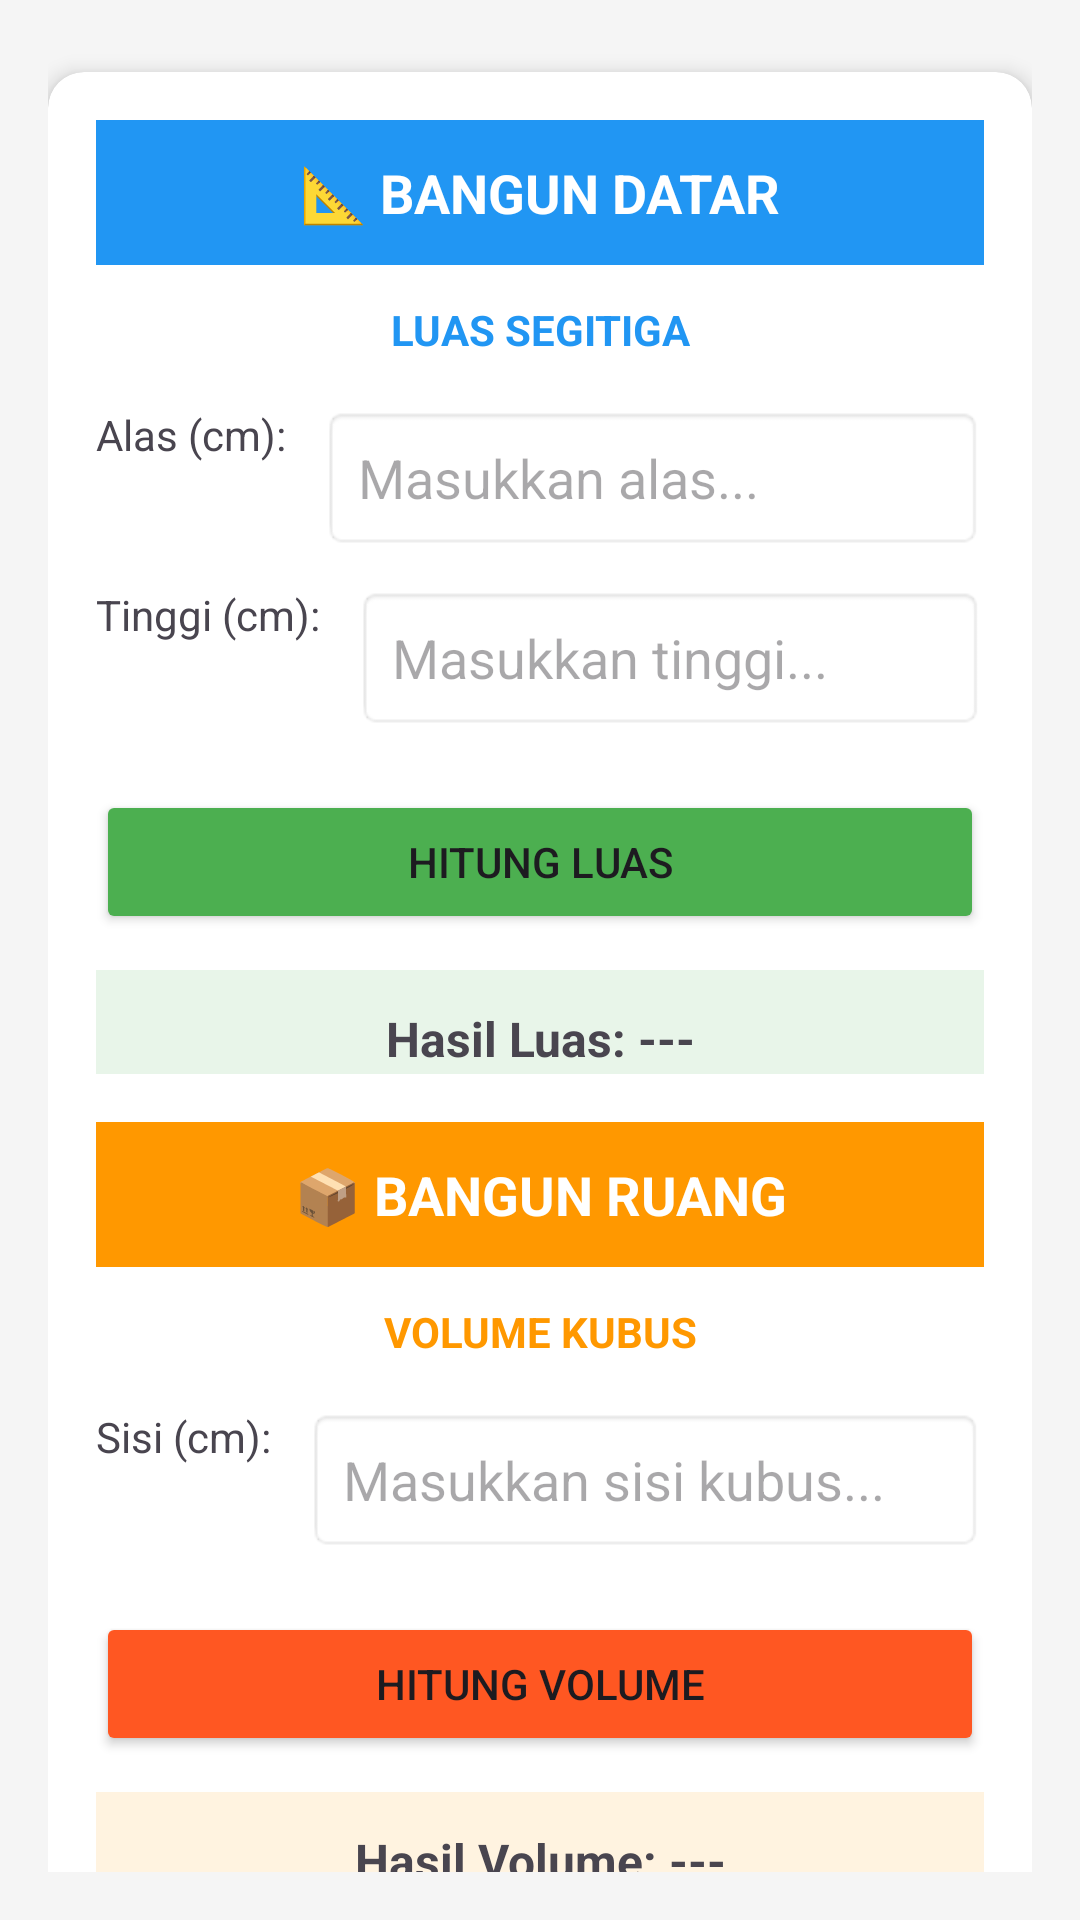

This screen was rendered from an Android layout file. Write that file and the resources it references.
<!-- AndroidManifest.xml: application theme Theme.Nopiswirl -->
<!-- res/layout/activity_second.xml -->
<?xml version="1.0" encoding="utf-8"?>
<androidx.constraintlayout.widget.ConstraintLayout
    xmlns:android="http://schemas.android.com/apk/res/android"
    xmlns:app="http://schemas.android.com/apk/res-auto"
    xmlns:tools="http://schemas.android.com/tools"
    android:layout_width="match_parent"
    android:layout_height="match_parent"
    android:padding="16dp"
    android:background="#F5F5F5"
    tools:context=".tugas_2.SecondActivity">

    
    
    

    
    <androidx.cardview.widget.CardView
        android:id="@+id/cardDatar"
        android:layout_width="0dp"
        android:layout_height="wrap_content"
        app:cardCornerRadius="12dp"
        app:cardElevation="4dp"
        android:backgroundTint="#FFFFFF"
        app:layout_constraintTop_toTopOf="parent"
        app:layout_constraintStart_toStartOf="parent"
        app:layout_constraintEnd_toEndOf="parent"
        android:layout_marginTop="8dp">

        <androidx.constraintlayout.widget.ConstraintLayout
            android:layout_width="match_parent"
            android:layout_height="wrap_content"
            android:padding="16dp">

            
            <TextView
                android:id="@+id/titleDatar"
                android:layout_width="0dp"
                android:layout_height="wrap_content"
                android:text="📐 BANGUN DATAR"
                android:textSize="18sp"
                android:textStyle="bold"
                android:textColor="#FFFFFF"
                android:background="#2196F3"
                android:padding="12dp"
                android:gravity="center"
                app:layout_constraintTop_toTopOf="parent"
                app:layout_constraintStart_toStartOf="parent"
                app:layout_constraintEnd_toEndOf="parent" />

            
            <TextView
                android:id="@+id/rumusDatar"
                android:layout_width="0dp"
                android:layout_height="wrap_content"
                android:text="LUAS SEGITIGA"
                android:textSize="14sp"
                android:textStyle="bold"
                android:textColor="#2196F3"
                android:gravity="center"
                app:layout_constraintTop_toBottomOf="@id/titleDatar"
                app:layout_constraintStart_toStartOf="parent"
                app:layout_constraintEnd_toEndOf="parent"
                android:layout_marginTop="12dp" />

            
            <TextView
                android:id="@+id/labelAlas"
                android:layout_width="wrap_content"
                android:layout_height="wrap_content"
                android:text="Alas (cm):"
                android:textSize="14sp"
                app:layout_constraintTop_toBottomOf="@id/rumusDatar"
                app:layout_constraintStart_toStartOf="parent"
                android:layout_marginTop="16dp" />

            
            <EditText
                android:id="@+id/inputAlas"
                android:layout_width="0dp"
                android:layout_height="48dp"
                android:hint="Masukkan alas..."
                android:inputType="numberDecimal"
                android:padding="12dp"
                android:background="@android:drawable/editbox_background"
                app:layout_constraintTop_toBottomOf="@id/rumusDatar"
                app:layout_constraintStart_toEndOf="@id/labelAlas"
                app:layout_constraintEnd_toEndOf="parent"
                android:layout_marginTop="16dp"
                android:layout_marginStart="12dp" />

            
            <TextView
                android:id="@+id/labelTinggi"
                android:layout_width="wrap_content"
                android:layout_height="wrap_content"
                android:text="Tinggi (cm):"
                android:textSize="14sp"
                app:layout_constraintTop_toBottomOf="@id/inputAlas"
                app:layout_constraintStart_toStartOf="parent"
                android:layout_marginTop="12dp" />

            
            <EditText
                android:id="@+id/inputTinggi"
                android:layout_width="0dp"
                android:layout_height="48dp"
                android:hint="Masukkan tinggi..."
                android:inputType="numberDecimal"
                android:padding="12dp"
                android:background="@android:drawable/editbox_background"
                app:layout_constraintTop_toBottomOf="@id/inputAlas"
                app:layout_constraintStart_toEndOf="@id/labelTinggi"
                app:layout_constraintEnd_toEndOf="parent"
                android:layout_marginTop="12dp"
                android:layout_marginStart="12dp" />

            
            <Button
                android:id="@+id/btnHitungSegitiga"
                android:layout_width="0dp"
                android:layout_height="48dp"
                android:text="HITUNG LUAS"
                android:backgroundTint="#4CAF50"
                app:layout_constraintTop_toBottomOf="@id/inputTinggi"
                app:layout_constraintStart_toStartOf="parent"
                app:layout_constraintEnd_toEndOf="parent"
                android:layout_marginTop="20dp" />

            
            <TextView
                android:id="@+id/hasilSegitiga"
                android:layout_width="0dp"
                android:layout_height="wrap_content"
                android:text="Hasil Luas: ---"
                android:textSize="16sp"
                android:textStyle="bold"
                android:padding="12dp"
                android:background="#E8F5E9"
                android:gravity="center"
                app:layout_constraintTop_toBottomOf="@id/btnHitungSegitiga"
                app:layout_constraintStart_toStartOf="parent"
                app:layout_constraintEnd_toEndOf="parent"
                android:layout_marginTop="12dp" />

        </androidx.constraintlayout.widget.ConstraintLayout>
    </androidx.cardview.widget.CardView>

    
    
    

    
    <androidx.cardview.widget.CardView
        android:id="@+id/cardRuang"
        android:layout_width="0dp"
        android:layout_height="wrap_content"
        app:cardCornerRadius="12dp"
        app:cardElevation="4dp"
        android:backgroundTint="#FFFFFF"
        app:layout_constraintTop_toBottomOf="@id/cardDatar"
        app:layout_constraintStart_toStartOf="parent"
        app:layout_constraintEnd_toEndOf="parent"
        android:layout_marginTop="16dp"
        app:layout_constraintBottom_toBottomOf="parent"
        android:layout_marginBottom="8dp">

        <androidx.constraintlayout.widget.ConstraintLayout
            android:layout_width="match_parent"
            android:layout_height="wrap_content"
            android:padding="16dp">

            
            <TextView
                android:id="@+id/titleRuang"
                android:layout_width="0dp"
                android:layout_height="wrap_content"
                android:text="📦 BANGUN RUANG"
                android:textSize="18sp"
                android:textStyle="bold"
                android:textColor="#FFFFFF"
                android:background="#FF9800"
                android:padding="12dp"
                android:gravity="center"
                app:layout_constraintTop_toTopOf="parent"
                app:layout_constraintStart_toStartOf="parent"
                app:layout_constraintEnd_toEndOf="parent" />

            
            <TextView
                android:id="@+id/rumusRuang"
                android:layout_width="0dp"
                android:layout_height="wrap_content"
                android:text="VOLUME KUBUS"
                android:textSize="14sp"
                android:textStyle="bold"
                android:textColor="#FF9800"
                android:gravity="center"
                app:layout_constraintTop_toBottomOf="@id/titleRuang"
                app:layout_constraintStart_toStartOf="parent"
                app:layout_constraintEnd_toEndOf="parent"
                android:layout_marginTop="12dp" />

            
            <TextView
                android:id="@+id/labelSisi"
                android:layout_width="wrap_content"
                android:layout_height="wrap_content"
                android:text="Sisi (cm):"
                android:textSize="14sp"
                app:layout_constraintTop_toBottomOf="@id/rumusRuang"
                app:layout_constraintStart_toStartOf="parent"
                android:layout_marginTop="16dp" />

            
            <EditText
                android:id="@+id/inputSisi"
                android:layout_width="0dp"
                android:layout_height="48dp"
                android:hint="Masukkan sisi kubus..."
                android:inputType="numberDecimal"
                android:padding="12dp"
                android:background="@android:drawable/editbox_background"
                app:layout_constraintTop_toBottomOf="@id/rumusRuang"
                app:layout_constraintStart_toEndOf="@id/labelSisi"
                app:layout_constraintEnd_toEndOf="parent"
                android:layout_marginTop="16dp"
                android:layout_marginStart="12dp" />

            
            <Button
                android:id="@+id/btnHitungKubus"
                android:layout_width="0dp"
                android:layout_height="48dp"
                android:text="HITUNG VOLUME"
                android:backgroundTint="#FF5722"
                app:layout_constraintTop_toBottomOf="@id/inputSisi"
                app:layout_constraintStart_toStartOf="parent"
                app:layout_constraintEnd_toEndOf="parent"
                android:layout_marginTop="20dp" />

            
            <TextView
                android:id="@+id/hasilKubus"
                android:layout_width="0dp"
                android:layout_height="wrap_content"
                android:text="Hasil Volume: ---"
                android:textSize="16sp"
                android:textStyle="bold"
                android:padding="12dp"
                android:background="#FFF3E0"
                android:gravity="center"
                app:layout_constraintTop_toBottomOf="@id/btnHitungKubus"
                app:layout_constraintStart_toStartOf="parent"
                app:layout_constraintEnd_toEndOf="parent"
                android:layout_marginTop="12dp" />

        </androidx.constraintlayout.widget.ConstraintLayout>
    </androidx.cardview.widget.CardView>

</androidx.constraintlayout.widget.ConstraintLayout>
<!-- resources referenced by this layout -->
<resources>
  <style name="Theme.Nopiswirl" parent="Base.Theme.Nopiswirl" />
  <style name="Base.Theme.Nopiswirl" parent="Theme.Material3.DayNight.NoActionBar">
          
          
      </style>
</resources>
